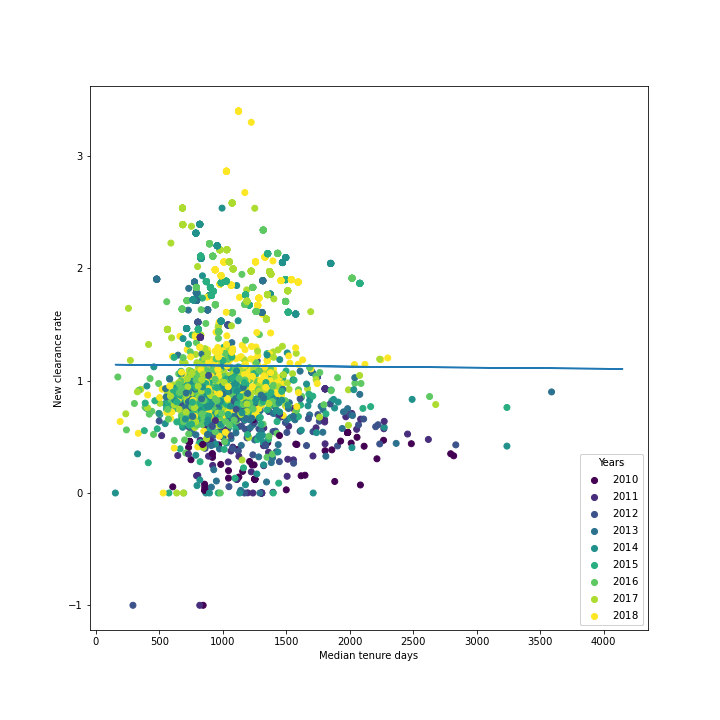

Source data for this figure (header and first rows):
, Unnamed: 0_x, state_code, dist_code, court_no, total_judge_days, avg_judge_count, mean_tenure_days, median_tenure_days, num_judges, num_valid_entries, Unnamed: 0_y, year, total_judge_count, median_tenure, mean_tenure, weighted_mean_tenure, avg_daily_judge_count, Unnamed: 0, num_instituted, num_disposed, num_disposed_from_instituted, clearance_rate, pending_count
0, 0, 1.0, 1.0, 3.0, 9900, 3.014, 758.3, 437.0, 18.0, 18.0, 0, 2010, 3, 2584, 2256, 2266, 2.97, 0, 409, 192, 192, 0.4694, 217
1, 0, 1.0, 1.0, 3.0, 9900, 3.014, 758.3, 437.0, 18.0, 18.0, 1, 2011, 4, 1914, 1940, 2054, 3.57, 1097, 425, 241, 181, 0.4259, 244
2, 0, 1.0, 1.0, 3.0, 9900, 3.014, 758.3, 437.0, 18.0, 18.0, 2, 2012, 5, 1245, 1663, 1903, 4.107, 2194, 580, 243, 178, 0.3069, 402
3, 0, 1.0, 1.0, 3.0, 9900, 3.014, 758.3, 437.0, 18.0, 18.0, 3, 2013, 7, 991.0, 1272, 1199, 3.844, 3291, 485, 243, 148, 0.3052, 337
4, 0, 1.0, 1.0, 3.0, 9900, 3.014, 758.3, 437.0, 18.0, 18.0, 4, 2014, 11, 300.0, 334.7, 398.4, 3.6, 4388, 635, 479, 206, 0.3244, 429
5, 0, 1.0, 1.0, 3.0, 9900, 3.014, 758.3, 437.0, 18.0, 18.0, 5, 2015, 4, 509.0, 867.2, 875.4, 2.403, 5485, 675, 705, 282, 0.4178, 393
6, 0, 1.0, 1.0, 3.0, 9900, 3.014, 758.3, 437.0, 18.0, 18.0, 6, 2016, 3, 759.0, 1118, 1363, 1.981, 6582, 505, 602, 215, 0.4257, 290
7, 0, 1.0, 1.0, 3.0, 9900, 3.014, 758.3, 437.0, 18.0, 18.0, 7, 2017, 3, 759.0, 1066, 1213, 2.458, 7679, 688, 757, 316, 0.4593, 372
8, 0, 1.0, 1.0, 3.0, 9900, 3.014, 758.3, 437.0, 18.0, 18.0, 8, 2018, 4, 579.5, 800.0, 1248, 2.151, 8776, 874, 901, 498, 0.5698, 376
9, 2, 1.0, 2.0, 1.0, 17992, 5.477, 493.6, 299.5, 54.0, 54.0, 16, 2010, 4, 1745, 1805, 1805, 4.0, 2, 3106, 1170, 1170, 0.3767, 1936
10, 2, 1.0, 2.0, 1.0, 17992, 5.477, 493.6, 299.5, 54.0, 54.0, 17, 2011, 4, 1745, 1805, 1805, 4.0, 1099, 3957, 1733, 1317, 0.3328, 2640
11, 2, 1.0, 2.0, 1.0, 17992, 5.477, 493.6, 299.5, 54.0, 54.0, 18, 2012, 6, 1092, 1446, 1710, 3.97, 2196, 3677, 2007, 1283, 0.3489, 2394
12, 2, 1.0, 2.0, 1.0, 17992, 5.477, 493.6, 299.5, 54.0, 54.0, 19, 2013, 8, 657.5, 1039, 1134, 4.408, 3293, 3791, 2643, 1559, 0.4112, 2232
13, 2, 1.0, 2.0, 1.0, 17992, 5.477, 493.6, 299.5, 54.0, 54.0, 20, 2014, 11, 300.0, 429.3, 545.2, 6.11, 4390, 3923, 3123, 1591, 0.4056, 2332
14, 2, 1.0, 2.0, 1.0, 17992, 5.477, 493.6, 299.5, 54.0, 54.0, 21, 2015, 21, 274.0, 446.1, 651.2, 6.942, 5487, 3539, 3295, 1365, 0.3857, 2174
15, 2, 1.0, 2.0, 1.0, 17992, 5.477, 493.6, 299.5, 54.0, 54.0, 22, 2016, 10, 817.0, 708.5, 837.2, 6.995, 6584, 3411, 2773, 1230, 0.3606, 2181
16, 2, 1.0, 2.0, 1.0, 17992, 5.477, 493.6, 299.5, 54.0, 54.0, 23, 2017, 14, 371.0, 462.2, 763.5, 6.973, 7681, 3472, 3359, 1362, 0.3923, 2110
17, 2, 1.0, 2.0, 1.0, 17992, 5.477, 493.6, 299.5, 54.0, 54.0, 24, 2018, 19, 378.0, 510.7, 682.9, 5.816, 8778, 3807, 3533, 1333, 0.3501, 2474
18, 4, 1.0, 4.0, 1.0, 35359, 10.76, 505.1, 379.0, 115.0, 115.0, 31, 2010, 16, 792.0, 899.1, 966.5, 11.3, 5, 2041, 875, 875, 0.4287, 1166
19, 4, 1.0, 4.0, 1.0, 35359, 10.76, 505.1, 379.0, 115.0, 115.0, 32, 2011, 17, 595.0, 721.5, 917.5, 8.69, 1102, 2210, 1165, 860, 0.3891, 1350
20, 4, 1.0, 4.0, 1.0, 35359, 10.76, 505.1, 379.0, 115.0, 115.0, 33, 2012, 16, 681.5, 766.1, 962.1, 8.885, 2199, 1859, 1672, 791, 0.4255, 1068
21, 4, 1.0, 4.0, 1.0, 35359, 10.76, 505.1, 379.0, 115.0, 115.0, 34, 2013, 14, 956.5, 927.9, 987.3, 10.65, 3296, 1656, 1124, 618, 0.3732, 1038
22, 4, 1.0, 4.0, 1.0, 35359, 10.76, 505.1, 379.0, 115.0, 115.0, 35, 2014, 23, 601.0, 676.3, 938.3, 12.59, 4393, 1945, 1590, 810, 0.4165, 1135
23, 4, 1.0, 4.0, 1.0, 35359, 10.76, 505.1, 379.0, 115.0, 115.0, 36, 2015, 26, 325.5, 515.8, 798.8, 11.76, 5490, 1861, 1424, 867, 0.4659, 994
24, 4, 1.0, 4.0, 1.0, 35359, 10.76, 505.1, 379.0, 115.0, 115.0, 37, 2016, 23, 558.0, 642.3, 776.6, 9.627, 6587, 1862, 1614, 881, 0.4731, 981
25, 4, 1.0, 4.0, 1.0, 35359, 10.76, 505.1, 379.0, 115.0, 115.0, 38, 2017, 30, 259.5, 423.8, 794.4, 11.18, 7684, 1989, 1946, 1025, 0.5153, 964
26, 4, 1.0, 4.0, 1.0, 35359, 10.76, 505.1, 379.0, 115.0, 115.0, 39, 2018, 24, 712.0, 691.6, 925.7, 12.17, 8781, 2005, 1775, 996, 0.4968, 1009
27, 7, 1.0, 5.0, 1.0, 25837, 7.865, 639.2, 545.0, 53.0, 53.0, 51, 2010, 4, 1088, 1445, 1616, 2.778, 8, 1604, 246, 245, 0.1527, 1359
28, 7, 1.0, 5.0, 1.0, 25837, 7.865, 639.2, 545.0, 53.0, 53.0, 52, 2011, 10, 1090, 1244, 1321, 7.137, 1105, 1676, 706, 307, 0.1832, 1369
29, 7, 1.0, 5.0, 1.0, 25837, 7.865, 639.2, 545.0, 53.0, 53.0, 53, 2012, 10, 1090, 1208, 1284, 8.997, 2202, 2183, 1248, 737, 0.3376, 1446
30, 7, 1.0, 5.0, 1.0, 25837, 7.865, 639.2, 545.0, 53.0, 53.0, 54, 2013, 11, 1090, 1126, 1150, 8.205, 3299, 2842, 2006, 1417, 0.4986, 1425
31, 7, 1.0, 5.0, 1.0, 25837, 7.865, 639.2, 545.0, 53.0, 53.0, 55, 2014, 14, 705.0, 847.6, 920.1, 7.877, 4396, 2746, 2352, 1365, 0.4971, 1381
32, 7, 1.0, 5.0, 1.0, 25837, 7.865, 639.2, 545.0, 53.0, 53.0, 56, 2015, 12, 709.5, 861.4, 854.8, 7.912, 5493, 2880, 2259, 1164, 0.4042, 1716
33, 7, 1.0, 5.0, 1.0, 25837, 7.865, 639.2, 545.0, 53.0, 53.0, 57, 2016, 17, 691.0, 646.9, 837.3, 9.11, 6590, 2879, 3404, 1397, 0.4852, 1482
34, 7, 1.0, 5.0, 1.0, 25837, 7.865, 639.2, 545.0, 53.0, 53.0, 58, 2017, 20, 416.5, 571, 899.2, 9.989, 7687, 2989, 3452, 1688, 0.5647, 1301
35, 7, 1.0, 5.0, 1.0, 25837, 7.865, 639.2, 545.0, 53.0, 53.0, 59, 2018, 20, 748.5, 696.9, 809.8, 8.668, 8784, 3522, 3505, 2229, 0.6329, 1293
36, 10, 1.0, 8.0, 1.0, 30322, 9.23, 536.1, 365.0, 79.0, 79.0, 78, 2010, 12, 682.5, 659.1, 741.1, 7.142, 12, 2305, 1229, 1229, 0.5332, 1076
37, 10, 1.0, 8.0, 1.0, 30322, 9.23, 536.1, 365.0, 79.0, 79.0, 79, 2011, 15, 713.0, 678.5, 806.8, 7.844, 1109, 2624, 1848, 1474, 0.5617, 1150
38, 10, 1.0, 8.0, 1.0, 30322, 9.23, 536.1, 365.0, 79.0, 79.0, 80, 2012, 12, 733.0, 763.0, 805.7, 9.984, 2206, 2983, 2318, 1688, 0.5659, 1295
39, 10, 1.0, 8.0, 1.0, 30322, 9.23, 536.1, 365.0, 79.0, 79.0, 81, 2013, 22, 726.0, 682.1, 781.3, 9.814, 3303, 3024, 2386, 1746, 0.5774, 1278
40, 10, 1.0, 8.0, 1.0, 30322, 9.23, 536.1, 365.0, 79.0, 79.0, 82, 2014, 17, 315.0, 508.8, 760.5, 9.981, 4400, 2639, 2577, 1333, 0.5051, 1306
41, 10, 1.0, 8.0, 1.0, 30322, 9.23, 536.1, 365.0, 79.0, 79.0, 83, 2015, 19, 711.0, 615.5, 752.2, 9.926, 5497, 2595, 2132, 1023, 0.3942, 1572
42, 10, 1.0, 8.0, 1.0, 30322, 9.23, 536.1, 365.0, 79.0, 79.0, 84, 2016, 17, 574.0, 696.8, 856.5, 8.805, 6594, 3757, 2770, 1809, 0.4815, 1948
43, 10, 1.0, 8.0, 1.0, 30322, 9.23, 536.1, 365.0, 79.0, 79.0, 85, 2017, 17, 574.0, 739.6, 965.9, 9.479, 7691, 2678, 4001, 1742, 0.6505, 936
44, 10, 1.0, 8.0, 1.0, 30322, 9.23, 536.1, 365.0, 79.0, 79.0, 86, 2018, 17, 839.0, 775.8, 1056, 9.959, 8788, 2303, 1898, 1007, 0.4373, 1296
45, 11, 1.0, 9.0, 1.0, 47872, 14.57, 388.2, 213.0, 178.0, 178.0, 87, 2010, 22, 277.0, 560.9, 922.7, 9.595, 13, 9404, 4080, 4080, 0.4339, 5324
46, 11, 1.0, 9.0, 1.0, 47872, 14.57, 388.2, 213.0, 178.0, 178.0, 88, 2011, 25, 728.0, 689.4, 878.4, 12.8, 1110, 9882, 5390, 3949, 0.3996, 5933
47, 11, 1.0, 9.0, 1.0, 47872, 14.57, 388.2, 213.0, 178.0, 178.0, 89, 2012, 26, 623.5, 653.7, 908.2, 14.39, 2207, 10140, 6046, 3401, 0.3354, 6739
48, 11, 1.0, 9.0, 1.0, 47872, 14.57, 388.2, 213.0, 178.0, 178.0, 90, 2013, 23, 726.0, 699.7, 911.6, 14.6, 3304, 9526, 6081, 3451, 0.3623, 6075
49, 11, 1.0, 9.0, 1.0, 47872, 14.57, 388.2, 213.0, 178.0, 178.0, 91, 2014, 27, 657.0, 699.7, 867.8, 15.13, 4401, 10810, 6598, 3577, 0.3309, 7233
50, 11, 1.0, 9.0, 1.0, 47872, 14.57, 388.2, 213.0, 178.0, 178.0, 92, 2015, 41, 372.0, 598.6, 785.4, 17.27, 5498, 11615, 7935, 4117, 0.3545, 7498
51, 11, 1.0, 9.0, 1.0, 47872, 14.57, 388.2, 213.0, 178.0, 178.0, 93, 2016, 31, 359.0, 609.1, 832.5, 17.93, 6595, 11892, 9801, 4385, 0.3687, 7507
52, 11, 1.0, 9.0, 1.0, 47872, 14.57, 388.2, 213.0, 178.0, 178.0, 94, 2017, 40, 340.5, 493, 853.5, 17.15, 7692, 11961, 10966, 4140, 0.3461, 7821
53, 11, 1.0, 9.0, 1.0, 47872, 14.57, 388.2, 213.0, 178.0, 178.0, 95, 2018, 35, 443.0, 571.8, 871.3, 12.35, 8789, 12544, 9033, 3957, 0.3154, 8587
54, 16, 1.0, 13.0, 13.0, 4923, 1.499, 495.6, 362.0, 13.0, 13.0, 130, 2012, 2, 730.0, 730.0, 730.0, 1.112, 2212, 266, 27, 15, 0.05639, 251
55, 16, 1.0, 13.0, 13.0, 4923, 1.499, 495.6, 362.0, 13.0, 13.0, 131, 2013, 2, 730.0, 730.0, 730.0, 2.0, 3309, 486, 319, 204, 0.4198, 282
56, 16, 1.0, 13.0, 13.0, 4923, 1.499, 495.6, 362.0, 13.0, 13.0, 132, 2014, 4, 546.0, 546.0, 524.8, 1.995, 4406, 399, 268, 147, 0.3684, 252
57, 16, 1.0, 13.0, 13.0, 4923, 1.499, 495.6, 362.0, 13.0, 13.0, 133, 2015, 4, 359.5, 359.5, 359.2, 1.995, 5503, 730, 466, 240, 0.3288, 490
58, 16, 1.0, 13.0, 13.0, 4923, 1.499, 495.6, 362.0, 13.0, 13.0, 134, 2016, 4, 537.5, 540.0, 569.6, 1.962, 6600, 672, 689, 378, 0.5625, 294
59, 16, 1.0, 13.0, 13.0, 4923, 1.499, 495.6, 362.0, 13.0, 13.0, 135, 2017, 3, 718.0, 554.3, 607.1, 2.595, 7697, 1695, 1632, 1354, 0.7988, 341
... 3,778 more rows
